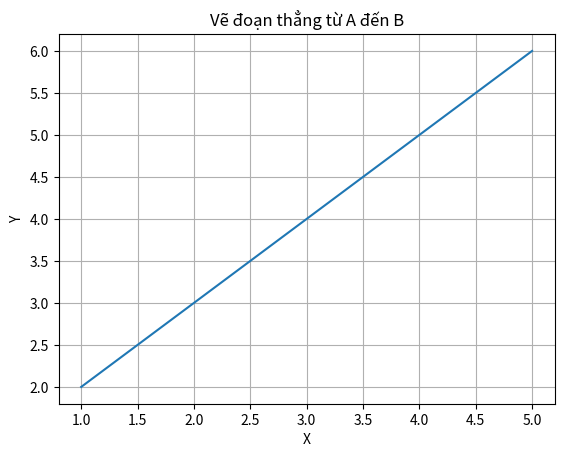

Reproduce this figure in Python.
import matplotlib.pyplot as plt

# Tọa độ điểm A
x1, y1 = 1, 2

# Tọa độ điểm B
x2, y2 = 5, 6

# Tính độ dốc (slope) của đoạn thẳng
dx = x2 - x1
dy = y2 - y1

# Xác định bước đi
steps = abs(dx) if abs(dx) > abs(dy) else abs(dy)

# Tính giá trị thay đổi cho x và y
x_increment = dx / steps
y_increment = dy / steps

# Khởi tạo danh sách lưu trữ các điểm trên đoạn thẳng
points = []

# Tạo danh sách các điểm trên đoạn thẳng
for i in range(int(steps) + 1):
    points.append((round(x1), round(y1)))
    x1 += x_increment
    y1 += y_increment

# Vẽ đoạn thẳng bằng matplotlib
x_values, y_values = zip(*points)
plt.plot(x_values, y_values)
plt.xlabel('X')
plt.ylabel('Y')
plt.title('Vẽ đoạn thẳng từ A đến B')
plt.grid(True)
plt.show()
